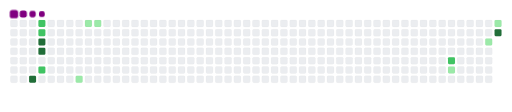
t = 0.00 s
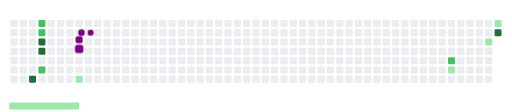
t = 1.68 s
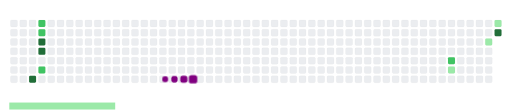
t = 3.23 s
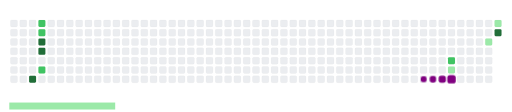
t = 6.00 s
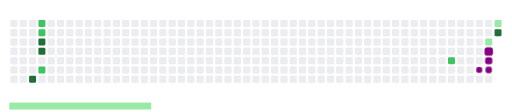
t = 6.70 s
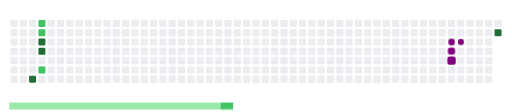
t = 8.20 s

The animated SVG that drew these frames (rendered in a browser with its animation timeline set to each time). Animation: 21 CSS @keyframes rules; frames cover the first 8.20 s, repeats indefinitely.

<svg viewBox="-16 -32 880 192" width="880" height="192" xmlns="http://www.w3.org/2000/svg"><style>@keyframes c0{56.51%{fill:var(--c4)}56.53%,to{fill:var(--ce)}}@keyframes c1{52.95%{fill:var(--c2)}52.97%,to{fill:var(--ce)}}@keyframes c2{52.56%{fill:var(--c2)}52.58%,to{fill:var(--ce)}}@keyframes c3{54.54%{fill:var(--c4)}54.56%,to{fill:var(--ce)}}@keyframes c4{54.93%{fill:var(--c4)}54.95%,to{fill:var(--ce)}}@keyframes c5{50.19%{fill:var(--c2)}50.21%,to{fill:var(--ce)}}@keyframes c6{7.9%{fill:var(--c1)}7.92%,to{fill:var(--ce)}}@keyframes c7{4.34%{fill:var(--c1)}4.36%,to{fill:var(--ce)}}@keyframes c8{4.73%{fill:var(--c1)}4.75%,to{fill:var(--ce)}}@keyframes c9{32.4%{fill:var(--c2)}32.42%,to{fill:var(--ce)}}@keyframes ca{24.1%{fill:var(--c1)}24.12%,to{fill:var(--ce)}}@keyframes cb{26.87%{fill:var(--c1)}26.89%,to{fill:var(--ce)}}@keyframes cc{28.05%{fill:var(--c1)}28.07%,to{fill:var(--ce)}}@keyframes cd{78.25%{fill:var(--c4)}78.27%,to{fill:var(--ce)}}@keyframes u0{4.34%{transform:scale(0,1)}4.36%,4.73%{transform:scale(.17,1)}4.75%,7.9%{transform:scale(.33,1)}24.1%,7.92%{transform:scale(.5,1)}24.12%,26.87%{transform:scale(.67,1)}26.89%,28.05%{transform:scale(.83,1)}28.07%,to{transform:scale(1,1)}}@keyframes u1{32.4%{transform:scale(0,1)}32.42%,50.19%{transform:scale(.25,1)}50.21%,52.56%{transform:scale(.5,1)}52.58%,52.95%{transform:scale(.75,1)}52.97%,to{transform:scale(1,1)}}@keyframes u2{54.54%{transform:scale(0,1)}54.56%,54.93%{transform:scale(.25,1)}54.95%,56.51%{transform:scale(.5,1)}56.53%,78.25%{transform:scale(.75,1)}78.27%,to{transform:scale(1,1)}}@keyframes s0{0%,99.6%{transform:translate(0,-16px)}.4%{transform:translate(0,-32px)}3.56%{transform:translate(128px,-32px)}4.35%{transform:translate(128px,0)}4.74%{transform:translate(144px,0)}5.14%{transform:translate(144px,16px)}5.93%,96.05%{transform:translate(112px,16px)}7.91%{transform:translate(112px,96px)}23.72%{transform:translate(752px,96px)}24.11%{transform:translate(752px,80px)}25.69%{transform:translate(816px,80px)}27.67%{transform:translate(816px,0)}28.46%{transform:translate(848px,0)}29.25%{transform:translate(848px,32px)}31.62%{transform:translate(752px,32px)}32.41%{transform:translate(752px,64px)}49.8%{transform:translate(48px,64px)}50.2%{transform:translate(48px,80px)}50.59%{transform:translate(64px,80px)}52.17%,53.75%{transform:translate(64px,16px)}52.57%,54.15%{transform:translate(48px,16px)}52.96%{transform:translate(48px,0)}53.36%{transform:translate(64px,0)}54.94%{transform:translate(48px,48px)}55.34%{transform:translate(32px,48px)}56.52%{transform:translate(32px,96px)}76.28%{transform:translate(832px,96px)}78.26%{transform:translate(832px,16px)}96.84%{transform:translate(112px,-16px)}}@keyframes s1{0%,99.6%{transform:translate(16px,-16px)}.4%{transform:translate(0,-16px)}.79%{transform:translate(0,-32px)}3.95%{transform:translate(128px,-32px)}4.74%{transform:translate(128px,0)}5.14%{transform:translate(144px,0)}5.53%{transform:translate(144px,16px)}6.32%,96.44%{transform:translate(112px,16px)}8.3%{transform:translate(112px,96px)}24.11%{transform:translate(752px,96px)}24.51%{transform:translate(752px,80px)}26.09%{transform:translate(816px,80px)}28.06%{transform:translate(816px,0)}28.85%{transform:translate(848px,0)}29.64%{transform:translate(848px,32px)}32.02%{transform:translate(752px,32px)}32.81%{transform:translate(752px,64px)}50.2%{transform:translate(48px,64px)}50.59%{transform:translate(48px,80px)}50.99%{transform:translate(64px,80px)}52.57%,54.15%{transform:translate(64px,16px)}52.96%,54.55%{transform:translate(48px,16px)}53.36%{transform:translate(48px,0)}53.75%{transform:translate(64px,0)}55.34%{transform:translate(48px,48px)}55.73%{transform:translate(32px,48px)}56.92%{transform:translate(32px,96px)}76.68%{transform:translate(832px,96px)}78.66%{transform:translate(832px,16px)}97.23%{transform:translate(112px,-16px)}}@keyframes s2{0%,99.6%{transform:translate(32px,-16px)}.79%{transform:translate(0,-16px)}1.19%{transform:translate(0,-32px)}4.35%{transform:translate(128px,-32px)}5.14%{transform:translate(128px,0)}5.53%{transform:translate(144px,0)}5.93%{transform:translate(144px,16px)}6.72%,96.84%{transform:translate(112px,16px)}8.7%{transform:translate(112px,96px)}24.51%{transform:translate(752px,96px)}24.9%{transform:translate(752px,80px)}26.48%{transform:translate(816px,80px)}28.46%{transform:translate(816px,0)}29.25%{transform:translate(848px,0)}30.04%{transform:translate(848px,32px)}32.41%{transform:translate(752px,32px)}33.2%{transform:translate(752px,64px)}50.59%{transform:translate(48px,64px)}50.99%{transform:translate(48px,80px)}51.38%{transform:translate(64px,80px)}52.96%,54.55%{transform:translate(64px,16px)}53.36%,54.94%{transform:translate(48px,16px)}53.75%{transform:translate(48px,0)}54.15%{transform:translate(64px,0)}55.73%{transform:translate(48px,48px)}56.13%{transform:translate(32px,48px)}57.31%{transform:translate(32px,96px)}77.08%{transform:translate(832px,96px)}79.05%{transform:translate(832px,16px)}97.63%{transform:translate(112px,-16px)}}@keyframes s3{0%,99.6%{transform:translate(48px,-16px)}1.19%{transform:translate(0,-16px)}1.58%{transform:translate(0,-32px)}4.74%{transform:translate(128px,-32px)}5.53%{transform:translate(128px,0)}5.93%{transform:translate(144px,0)}6.32%{transform:translate(144px,16px)}7.11%,97.23%{transform:translate(112px,16px)}9.09%{transform:translate(112px,96px)}24.9%{transform:translate(752px,96px)}25.3%{transform:translate(752px,80px)}26.88%{transform:translate(816px,80px)}28.85%{transform:translate(816px,0)}29.64%{transform:translate(848px,0)}30.43%{transform:translate(848px,32px)}32.81%{transform:translate(752px,32px)}33.6%{transform:translate(752px,64px)}50.99%{transform:translate(48px,64px)}51.38%{transform:translate(48px,80px)}51.78%{transform:translate(64px,80px)}53.36%,54.94%{transform:translate(64px,16px)}53.75%,55.34%{transform:translate(48px,16px)}54.15%{transform:translate(48px,0)}54.55%{transform:translate(64px,0)}56.13%{transform:translate(48px,48px)}56.52%{transform:translate(32px,48px)}57.71%{transform:translate(32px,96px)}77.47%{transform:translate(832px,96px)}79.45%{transform:translate(832px,16px)}98.02%{transform:translate(112px,-16px)}}:root{--cb:#1b1f230a;--cs:purple;--ce:#ebedf0;--c0:#ebedf0;--c1:#9be9a8;--c2:#40c463;--c3:#30a14e;--c4:#216e39}@media (prefers-color-scheme:dark){:root{--cb:#1b1f230a;--cs:purple;--ce:#161b22;--c1:#01311f;--c2:#034525;--c3:#0f6d31;--c4:#00c647}}.c{shape-rendering:geometricPrecision;rx:2;ry:2;fill:var(--ce);stroke-width:1px;stroke:var(--cb);animation:none 25300ms linear infinite}.c.c0{fill:var(--c4);animation-name:c0}.c.c1,.c.c2{fill:var(--c2);animation-name:c1}.c.c2{animation-name:c2}.c.c3,.c.c4{fill:var(--c4);animation-name:c3}.c.c4{animation-name:c4}.c.c5{fill:var(--c2);animation-name:c5}.c.c6,.c.c7,.c.c8{fill:var(--c1);animation-name:c6}.c.c7,.c.c8{animation-name:c7}.c.c8{animation-name:c8}.c.c9{fill:var(--c2);animation-name:c9}.c.ca,.c.cb,.c.cc{fill:var(--c1);animation-name:ca}.c.cb,.c.cc{animation-name:cb}.c.cc{animation-name:cc}.c.cd{fill:var(--c4);animation-name:cd}.s,.u{animation:none linear 25300ms infinite}.u,.u.u0{transform-origin:0 0}.u{transform:scale(0,1)}.u.u0{fill:var(--c1);animation-name:u0}.u.u1{fill:var(--c2);animation-name:u1;transform-origin:363.4px 0}.u.u2{fill:var(--c4);animation-name:u2;transform-origin:605.7px 0}.s{shape-rendering:geometricPrecision;fill:var(--cs)}.s.s0{transform:translate(0,-16px);animation-name:s0}.s.s1{transform:translate(16px,-16px);animation-name:s1}.s.s2{transform:translate(32px,-16px);animation-name:s2}.s.s3{transform:translate(48px,-16px);animation-name:s3}</style><rect class="c" x="2" y="2" width="12" height="12"/><rect class="c" x="2" y="18" width="12" height="12"/><rect class="c" x="2" y="34" width="12" height="12"/><rect class="c" x="2" y="50" width="12" height="12"/><rect class="c" x="2" y="66" width="12" height="12"/><rect class="c" x="2" y="82" width="12" height="12"/><rect class="c" x="2" y="98" width="12" height="12"/><rect class="c" x="18" y="2" width="12" height="12"/><rect class="c" x="18" y="18" width="12" height="12"/><rect class="c" x="18" y="34" width="12" height="12"/><rect class="c" x="18" y="50" width="12" height="12"/><rect class="c" x="18" y="66" width="12" height="12"/><rect class="c" x="18" y="82" width="12" height="12"/><rect class="c" x="18" y="98" width="12" height="12"/><rect class="c" x="34" y="2" width="12" height="12"/><rect class="c" x="34" y="18" width="12" height="12"/><rect class="c" x="34" y="34" width="12" height="12"/><rect class="c" x="34" y="50" width="12" height="12"/><rect class="c" x="34" y="66" width="12" height="12"/><rect class="c" x="34" y="82" width="12" height="12"/><rect class="c c0" x="34" y="98" width="12" height="12"/><rect class="c c1" x="50" y="2" width="12" height="12"/><rect class="c c2" x="50" y="18" width="12" height="12"/><rect class="c c3" x="50" y="34" width="12" height="12"/><rect class="c c4" x="50" y="50" width="12" height="12"/><rect class="c" x="50" y="66" width="12" height="12"/><rect class="c c5" x="50" y="82" width="12" height="12"/><rect class="c" x="50" y="98" width="12" height="12"/><rect class="c" x="66" y="2" width="12" height="12"/><rect class="c" x="66" y="18" width="12" height="12"/><rect class="c" x="66" y="34" width="12" height="12"/><rect class="c" x="66" y="50" width="12" height="12"/><rect class="c" x="66" y="66" width="12" height="12"/><rect class="c" x="66" y="82" width="12" height="12"/><rect class="c" x="66" y="98" width="12" height="12"/><rect class="c" x="82" y="2" width="12" height="12"/><rect class="c" x="82" y="18" width="12" height="12"/><rect class="c" x="82" y="34" width="12" height="12"/><rect class="c" x="82" y="50" width="12" height="12"/><rect class="c" x="82" y="66" width="12" height="12"/><rect class="c" x="82" y="82" width="12" height="12"/><rect class="c" x="82" y="98" width="12" height="12"/><rect class="c" x="98" y="2" width="12" height="12"/><rect class="c" x="98" y="18" width="12" height="12"/><rect class="c" x="98" y="34" width="12" height="12"/><rect class="c" x="98" y="50" width="12" height="12"/><rect class="c" x="98" y="66" width="12" height="12"/><rect class="c" x="98" y="82" width="12" height="12"/><rect class="c" x="98" y="98" width="12" height="12"/><rect class="c" x="114" y="2" width="12" height="12"/><rect class="c" x="114" y="18" width="12" height="12"/><rect class="c" x="114" y="34" width="12" height="12"/><rect class="c" x="114" y="50" width="12" height="12"/><rect class="c" x="114" y="66" width="12" height="12"/><rect class="c" x="114" y="82" width="12" height="12"/><rect class="c c6" x="114" y="98" width="12" height="12"/><rect class="c c7" x="130" y="2" width="12" height="12"/><rect class="c" x="130" y="18" width="12" height="12"/><rect class="c" x="130" y="34" width="12" height="12"/><rect class="c" x="130" y="50" width="12" height="12"/><rect class="c" x="130" y="66" width="12" height="12"/><rect class="c" x="130" y="82" width="12" height="12"/><rect class="c" x="130" y="98" width="12" height="12"/><rect class="c c8" x="146" y="2" width="12" height="12"/><rect class="c" x="146" y="18" width="12" height="12"/><rect class="c" x="146" y="34" width="12" height="12"/><rect class="c" x="146" y="50" width="12" height="12"/><rect class="c" x="146" y="66" width="12" height="12"/><rect class="c" x="146" y="82" width="12" height="12"/><rect class="c" x="146" y="98" width="12" height="12"/><rect class="c" x="162" y="2" width="12" height="12"/><rect class="c" x="162" y="18" width="12" height="12"/><rect class="c" x="162" y="34" width="12" height="12"/><rect class="c" x="162" y="50" width="12" height="12"/><rect class="c" x="162" y="66" width="12" height="12"/><rect class="c" x="162" y="82" width="12" height="12"/><rect class="c" x="162" y="98" width="12" height="12"/><rect class="c" x="178" y="2" width="12" height="12"/><rect class="c" x="178" y="18" width="12" height="12"/><rect class="c" x="178" y="34" width="12" height="12"/><rect class="c" x="178" y="50" width="12" height="12"/><rect class="c" x="178" y="66" width="12" height="12"/><rect class="c" x="178" y="82" width="12" height="12"/><rect class="c" x="178" y="98" width="12" height="12"/><rect class="c" x="194" y="2" width="12" height="12"/><rect class="c" x="194" y="18" width="12" height="12"/><rect class="c" x="194" y="34" width="12" height="12"/><rect class="c" x="194" y="50" width="12" height="12"/><rect class="c" x="194" y="66" width="12" height="12"/><rect class="c" x="194" y="82" width="12" height="12"/><rect class="c" x="194" y="98" width="12" height="12"/><rect class="c" x="210" y="2" width="12" height="12"/><rect class="c" x="210" y="18" width="12" height="12"/><rect class="c" x="210" y="34" width="12" height="12"/><rect class="c" x="210" y="50" width="12" height="12"/><rect class="c" x="210" y="66" width="12" height="12"/><rect class="c" x="210" y="82" width="12" height="12"/><rect class="c" x="210" y="98" width="12" height="12"/><rect class="c" x="226" y="2" width="12" height="12"/><rect class="c" x="226" y="18" width="12" height="12"/><rect class="c" x="226" y="34" width="12" height="12"/><rect class="c" x="226" y="50" width="12" height="12"/><rect class="c" x="226" y="66" width="12" height="12"/><rect class="c" x="226" y="82" width="12" height="12"/><rect class="c" x="226" y="98" width="12" height="12"/><rect class="c" x="242" y="2" width="12" height="12"/><rect class="c" x="242" y="18" width="12" height="12"/><rect class="c" x="242" y="34" width="12" height="12"/><rect class="c" x="242" y="50" width="12" height="12"/><rect class="c" x="242" y="66" width="12" height="12"/><rect class="c" x="242" y="82" width="12" height="12"/><rect class="c" x="242" y="98" width="12" height="12"/><rect class="c" x="258" y="2" width="12" height="12"/><rect class="c" x="258" y="18" width="12" height="12"/><rect class="c" x="258" y="34" width="12" height="12"/><rect class="c" x="258" y="50" width="12" height="12"/><rect class="c" x="258" y="66" width="12" height="12"/><rect class="c" x="258" y="82" width="12" height="12"/><rect class="c" x="258" y="98" width="12" height="12"/><rect class="c" x="274" y="2" width="12" height="12"/><rect class="c" x="274" y="18" width="12" height="12"/><rect class="c" x="274" y="34" width="12" height="12"/><rect class="c" x="274" y="50" width="12" height="12"/><rect class="c" x="274" y="66" width="12" height="12"/><rect class="c" x="274" y="82" width="12" height="12"/><rect class="c" x="274" y="98" width="12" height="12"/><rect class="c" x="290" y="2" width="12" height="12"/><rect class="c" x="290" y="18" width="12" height="12"/><rect class="c" x="290" y="34" width="12" height="12"/><rect class="c" x="290" y="50" width="12" height="12"/><rect class="c" x="290" y="66" width="12" height="12"/><rect class="c" x="290" y="82" width="12" height="12"/><rect class="c" x="290" y="98" width="12" height="12"/><rect class="c" x="306" y="2" width="12" height="12"/><rect class="c" x="306" y="18" width="12" height="12"/><rect class="c" x="306" y="34" width="12" height="12"/><rect class="c" x="306" y="50" width="12" height="12"/><rect class="c" x="306" y="66" width="12" height="12"/><rect class="c" x="306" y="82" width="12" height="12"/><rect class="c" x="306" y="98" width="12" height="12"/><rect class="c" x="322" y="2" width="12" height="12"/><rect class="c" x="322" y="18" width="12" height="12"/><rect class="c" x="322" y="34" width="12" height="12"/><rect class="c" x="322" y="50" width="12" height="12"/><rect class="c" x="322" y="66" width="12" height="12"/><rect class="c" x="322" y="82" width="12" height="12"/><rect class="c" x="322" y="98" width="12" height="12"/><rect class="c" x="338" y="2" width="12" height="12"/><rect class="c" x="338" y="18" width="12" height="12"/><rect class="c" x="338" y="34" width="12" height="12"/><rect class="c" x="338" y="50" width="12" height="12"/><rect class="c" x="338" y="66" width="12" height="12"/><rect class="c" x="338" y="82" width="12" height="12"/><rect class="c" x="338" y="98" width="12" height="12"/><rect class="c" x="354" y="2" width="12" height="12"/><rect class="c" x="354" y="18" width="12" height="12"/><rect class="c" x="354" y="34" width="12" height="12"/><rect class="c" x="354" y="50" width="12" height="12"/><rect class="c" x="354" y="66" width="12" height="12"/><rect class="c" x="354" y="82" width="12" height="12"/><rect class="c" x="354" y="98" width="12" height="12"/><rect class="c" x="370" y="2" width="12" height="12"/><rect class="c" x="370" y="18" width="12" height="12"/><rect class="c" x="370" y="34" width="12" height="12"/><rect class="c" x="370" y="50" width="12" height="12"/><rect class="c" x="370" y="66" width="12" height="12"/><rect class="c" x="370" y="82" width="12" height="12"/><rect class="c" x="370" y="98" width="12" height="12"/><rect class="c" x="386" y="2" width="12" height="12"/><rect class="c" x="386" y="18" width="12" height="12"/><rect class="c" x="386" y="34" width="12" height="12"/><rect class="c" x="386" y="50" width="12" height="12"/><rect class="c" x="386" y="66" width="12" height="12"/><rect class="c" x="386" y="82" width="12" height="12"/><rect class="c" x="386" y="98" width="12" height="12"/><rect class="c" x="402" y="2" width="12" height="12"/><rect class="c" x="402" y="18" width="12" height="12"/><rect class="c" x="402" y="34" width="12" height="12"/><rect class="c" x="402" y="50" width="12" height="12"/><rect class="c" x="402" y="66" width="12" height="12"/><rect class="c" x="402" y="82" width="12" height="12"/><rect class="c" x="402" y="98" width="12" height="12"/><rect class="c" x="418" y="2" width="12" height="12"/><rect class="c" x="418" y="18" width="12" height="12"/><rect class="c" x="418" y="34" width="12" height="12"/><rect class="c" x="418" y="50" width="12" height="12"/><rect class="c" x="418" y="66" width="12" height="12"/><rect class="c" x="418" y="82" width="12" height="12"/><rect class="c" x="418" y="98" width="12" height="12"/><rect class="c" x="434" y="2" width="12" height="12"/><rect class="c" x="434" y="18" width="12" height="12"/><rect class="c" x="434" y="34" width="12" height="12"/><rect class="c" x="434" y="50" width="12" height="12"/><rect class="c" x="434" y="66" width="12" height="12"/><rect class="c" x="434" y="82" width="12" height="12"/><rect class="c" x="434" y="98" width="12" height="12"/><rect class="c" x="450" y="2" width="12" height="12"/><rect class="c" x="450" y="18" width="12" height="12"/><rect class="c" x="450" y="34" width="12" height="12"/><rect class="c" x="450" y="50" width="12" height="12"/><rect class="c" x="450" y="66" width="12" height="12"/><rect class="c" x="450" y="82" width="12" height="12"/><rect class="c" x="450" y="98" width="12" height="12"/><rect class="c" x="466" y="2" width="12" height="12"/><rect class="c" x="466" y="18" width="12" height="12"/><rect class="c" x="466" y="34" width="12" height="12"/><rect class="c" x="466" y="50" width="12" height="12"/><rect class="c" x="466" y="66" width="12" height="12"/><rect class="c" x="466" y="82" width="12" height="12"/><rect class="c" x="466" y="98" width="12" height="12"/><rect class="c" x="482" y="2" width="12" height="12"/><rect class="c" x="482" y="18" width="12" height="12"/><rect class="c" x="482" y="34" width="12" height="12"/><rect class="c" x="482" y="50" width="12" height="12"/><rect class="c" x="482" y="66" width="12" height="12"/><rect class="c" x="482" y="82" width="12" height="12"/><rect class="c" x="482" y="98" width="12" height="12"/><rect class="c" x="498" y="2" width="12" height="12"/><rect class="c" x="498" y="18" width="12" height="12"/><rect class="c" x="498" y="34" width="12" height="12"/><rect class="c" x="498" y="50" width="12" height="12"/><rect class="c" x="498" y="66" width="12" height="12"/><rect class="c" x="498" y="82" width="12" height="12"/><rect class="c" x="498" y="98" width="12" height="12"/><rect class="c" x="514" y="2" width="12" height="12"/><rect class="c" x="514" y="18" width="12" height="12"/><rect class="c" x="514" y="34" width="12" height="12"/><rect class="c" x="514" y="50" width="12" height="12"/><rect class="c" x="514" y="66" width="12" height="12"/><rect class="c" x="514" y="82" width="12" height="12"/><rect class="c" x="514" y="98" width="12" height="12"/><rect class="c" x="530" y="2" width="12" height="12"/><rect class="c" x="530" y="18" width="12" height="12"/><rect class="c" x="530" y="34" width="12" height="12"/><rect class="c" x="530" y="50" width="12" height="12"/><rect class="c" x="530" y="66" width="12" height="12"/><rect class="c" x="530" y="82" width="12" height="12"/><rect class="c" x="530" y="98" width="12" height="12"/><rect class="c" x="546" y="2" width="12" height="12"/><rect class="c" x="546" y="18" width="12" height="12"/><rect class="c" x="546" y="34" width="12" height="12"/><rect class="c" x="546" y="50" width="12" height="12"/><rect class="c" x="546" y="66" width="12" height="12"/><rect class="c" x="546" y="82" width="12" height="12"/><rect class="c" x="546" y="98" width="12" height="12"/><rect class="c" x="562" y="2" width="12" height="12"/><rect class="c" x="562" y="18" width="12" height="12"/><rect class="c" x="562" y="34" width="12" height="12"/><rect class="c" x="562" y="50" width="12" height="12"/><rect class="c" x="562" y="66" width="12" height="12"/><rect class="c" x="562" y="82" width="12" height="12"/><rect class="c" x="562" y="98" width="12" height="12"/><rect class="c" x="578" y="2" width="12" height="12"/><rect class="c" x="578" y="18" width="12" height="12"/><rect class="c" x="578" y="34" width="12" height="12"/><rect class="c" x="578" y="50" width="12" height="12"/><rect class="c" x="578" y="66" width="12" height="12"/><rect class="c" x="578" y="82" width="12" height="12"/><rect class="c" x="578" y="98" width="12" height="12"/><rect class="c" x="594" y="2" width="12" height="12"/><rect class="c" x="594" y="18" width="12" height="12"/><rect class="c" x="594" y="34" width="12" height="12"/><rect class="c" x="594" y="50" width="12" height="12"/><rect class="c" x="594" y="66" width="12" height="12"/><rect class="c" x="594" y="82" width="12" height="12"/><rect class="c" x="594" y="98" width="12" height="12"/><rect class="c" x="610" y="2" width="12" height="12"/><rect class="c" x="610" y="18" width="12" height="12"/><rect class="c" x="610" y="34" width="12" height="12"/><rect class="c" x="610" y="50" width="12" height="12"/><rect class="c" x="610" y="66" width="12" height="12"/><rect class="c" x="610" y="82" width="12" height="12"/><rect class="c" x="610" y="98" width="12" height="12"/><rect class="c" x="626" y="2" width="12" height="12"/><rect class="c" x="626" y="18" width="12" height="12"/><rect class="c" x="626" y="34" width="12" height="12"/><rect class="c" x="626" y="50" width="12" height="12"/><rect class="c" x="626" y="66" width="12" height="12"/><rect class="c" x="626" y="82" width="12" height="12"/><rect class="c" x="626" y="98" width="12" height="12"/><rect class="c" x="642" y="2" width="12" height="12"/><rect class="c" x="642" y="18" width="12" height="12"/><rect class="c" x="642" y="34" width="12" height="12"/><rect class="c" x="642" y="50" width="12" height="12"/><rect class="c" x="642" y="66" width="12" height="12"/><rect class="c" x="642" y="82" width="12" height="12"/><rect class="c" x="642" y="98" width="12" height="12"/><rect class="c" x="658" y="2" width="12" height="12"/><rect class="c" x="658" y="18" width="12" height="12"/><rect class="c" x="658" y="34" width="12" height="12"/><rect class="c" x="658" y="50" width="12" height="12"/><rect class="c" x="658" y="66" width="12" height="12"/><rect class="c" x="658" y="82" width="12" height="12"/><rect class="c" x="658" y="98" width="12" height="12"/><rect class="c" x="674" y="2" width="12" height="12"/><rect class="c" x="674" y="18" width="12" height="12"/><rect class="c" x="674" y="34" width="12" height="12"/><rect class="c" x="674" y="50" width="12" height="12"/><rect class="c" x="674" y="66" width="12" height="12"/><rect class="c" x="674" y="82" width="12" height="12"/><rect class="c" x="674" y="98" width="12" height="12"/><rect class="c" x="690" y="2" width="12" height="12"/><rect class="c" x="690" y="18" width="12" height="12"/><rect class="c" x="690" y="34" width="12" height="12"/><rect class="c" x="690" y="50" width="12" height="12"/><rect class="c" x="690" y="66" width="12" height="12"/><rect class="c" x="690" y="82" width="12" height="12"/><rect class="c" x="690" y="98" width="12" height="12"/><rect class="c" x="706" y="2" width="12" height="12"/><rect class="c" x="706" y="18" width="12" height="12"/><rect class="c" x="706" y="34" width="12" height="12"/><rect class="c" x="706" y="50" width="12" height="12"/><rect class="c" x="706" y="66" width="12" height="12"/><rect class="c" x="706" y="82" width="12" height="12"/><rect class="c" x="706" y="98" width="12" height="12"/><rect class="c" x="722" y="2" width="12" height="12"/><rect class="c" x="722" y="18" width="12" height="12"/><rect class="c" x="722" y="34" width="12" height="12"/><rect class="c" x="722" y="50" width="12" height="12"/><rect class="c" x="722" y="66" width="12" height="12"/><rect class="c" x="722" y="82" width="12" height="12"/><rect class="c" x="722" y="98" width="12" height="12"/><rect class="c" x="738" y="2" width="12" height="12"/><rect class="c" x="738" y="18" width="12" height="12"/><rect class="c" x="738" y="34" width="12" height="12"/><rect class="c" x="738" y="50" width="12" height="12"/><rect class="c" x="738" y="66" width="12" height="12"/><rect class="c" x="738" y="82" width="12" height="12"/><rect class="c" x="738" y="98" width="12" height="12"/><rect class="c" x="754" y="2" width="12" height="12"/><rect class="c" x="754" y="18" width="12" height="12"/><rect class="c" x="754" y="34" width="12" height="12"/><rect class="c" x="754" y="50" width="12" height="12"/><rect class="c c9" x="754" y="66" width="12" height="12"/><rect class="c ca" x="754" y="82" width="12" height="12"/><rect class="c" x="754" y="98" width="12" height="12"/><rect class="c" x="770" y="2" width="12" height="12"/><rect class="c" x="770" y="18" width="12" height="12"/><rect class="c" x="770" y="34" width="12" height="12"/><rect class="c" x="770" y="50" width="12" height="12"/><rect class="c" x="770" y="66" width="12" height="12"/><rect class="c" x="770" y="82" width="12" height="12"/><rect class="c" x="770" y="98" width="12" height="12"/><rect class="c" x="786" y="2" width="12" height="12"/><rect class="c" x="786" y="18" width="12" height="12"/><rect class="c" x="786" y="34" width="12" height="12"/><rect class="c" x="786" y="50" width="12" height="12"/><rect class="c" x="786" y="66" width="12" height="12"/><rect class="c" x="786" y="82" width="12" height="12"/><rect class="c" x="786" y="98" width="12" height="12"/><rect class="c" x="802" y="2" width="12" height="12"/><rect class="c" x="802" y="18" width="12" height="12"/><rect class="c" x="802" y="34" width="12" height="12"/><rect class="c" x="802" y="50" width="12" height="12"/><rect class="c" x="802" y="66" width="12" height="12"/><rect class="c" x="802" y="82" width="12" height="12"/><rect class="c" x="802" y="98" width="12" height="12"/><rect class="c" x="818" y="2" width="12" height="12"/><rect class="c" x="818" y="18" width="12" height="12"/><rect class="c cb" x="818" y="34" width="12" height="12"/><rect class="c" x="818" y="50" width="12" height="12"/><rect class="c" x="818" y="66" width="12" height="12"/><rect class="c" x="818" y="82" width="12" height="12"/><rect class="c" x="818" y="98" width="12" height="12"/><rect class="c cc" x="834" y="2" width="12" height="12"/><rect class="c cd" x="834" y="18" width="12" height="12"/><rect class="u u0" height="12" width="364.0" x="0.0" y="144"/><rect class="u u1" height="12" width="242.9" x="363.4" y="144"/><rect class="u u2" height="12" width="242.9" x="605.7" y="144"/><rect class="s s0" x="0.8" y="0.8" width="14.4" height="14.4" rx="4.5" ry="4.5"/><rect class="s s1" x="1.8" y="1.8" width="12.3" height="12.3" rx="4.1" ry="4.1"/><rect class="s s2" x="2.6" y="2.6" width="10.8" height="10.8" rx="3.6" ry="3.6"/><rect class="s s3" x="3.0" y="3.0" width="9.9" height="9.9" rx="3.3" ry="3.3"/></svg>
